Run: headless pygame with SDL's dummy video driver; simulated clock (each Clock.tick advances the game by its frame time, no real sleeping); random seed 0; keys injected as events and as key.get_pressed() state; no mouse input.
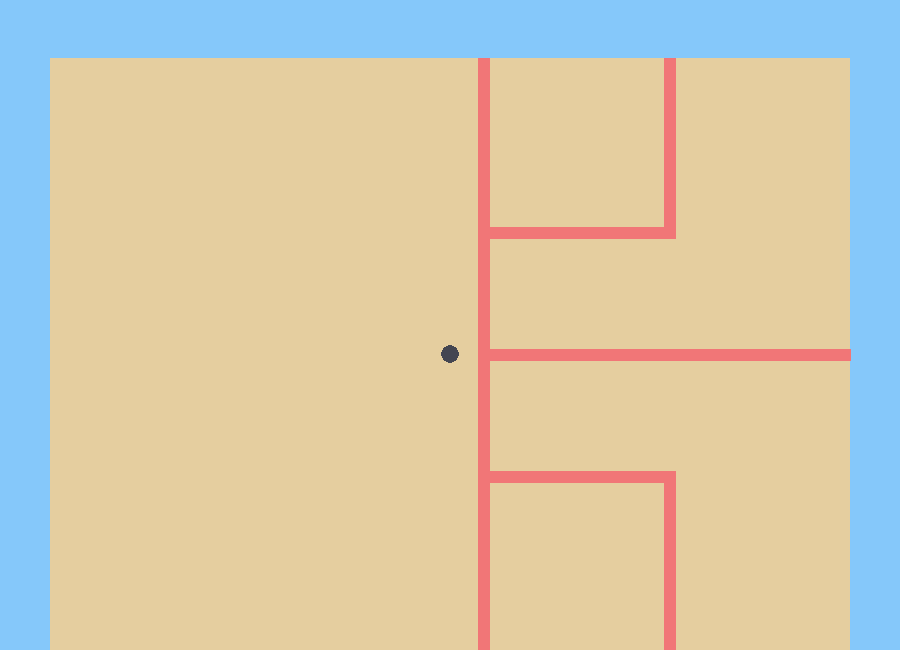
Frame 1 of 4 · flips 1–60 · no input
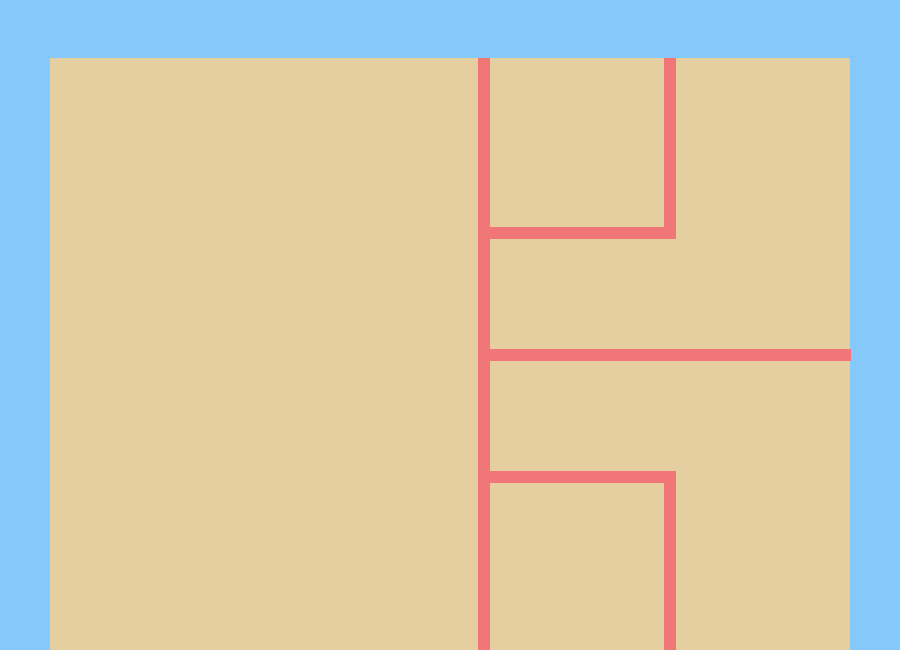
Frame 2 of 4 · flips 61–180 · tapped SPACE, RETURN · held RIGHT (→), D
Frame 3 of 4 · flips 181–300 · held DOWN (↓), S · screen unchanged from frame 2, image omitted
Frame 4 of 4 · flips 301–420 · held LEFT (←), A, UP (↑), W · screen same as frame 1, image omitted

The pygame program that drew these frames:

import pygame #importa a biblioteca
from pygame.locals import * #puxa todas as funções e constantes da biblioteca
from sys import exit #puxa a função de fechar janela do sistema

pygame.init()

#constantes ou variaveis
largura = 900
altura = 650
esp_linha = 12
raio_bola=9
baddrx=450
baddry=354


tela = pygame.display.set_mode((largura,altura)) #abre tela com formatação de tamanho
pygame.display.set_caption('Bluey Squash Game') # Coloca título na tela

#cores
light_beje = (243,223,171)
mid_beje=(229,206,159)
dark_beje=(212,189,142)
red_line=(241,118,119)
cinza_bola=(68,70,81)
bluey=(133,200,250)

#funções para desenhar
def desenhar_quadra():
	pygame.draw.rect(tela,mid_beje,(((largura-800)/2),(altura-592),800,592)) #(onde, (cor em RGB), (addrX, addrY, sizeX,sizeY))
	pygame.draw.line(tela,red_line,(383+100, altura-592),(383+100,altura), esp_linha)#(onde, (cor em RGB), addrXYinicio, addrXYfinal, espessura) 
	pygame.draw.line(tela,red_line,(383+100, 650-(592/2)),(largura-50,650-(592/2)), esp_linha)
	pygame.draw.line(tela,red_line,(383+100, 58+174),(383+100+192,58+174), esp_linha)#linha horizontal superior
	pygame.draw.line(tela,red_line,(383+100+192-6, 58),(383+100+192-6,58+174), esp_linha)#linha vertical sup
	pygame.draw.line(tela,red_line,(383+100, altura-174),(383+100+192,altura-174), esp_linha)#linha horizontal inferior
	pygame.draw.line(tela,red_line,(383+100+192-6, altura),(383+100+192-6,altura-174), esp_linha)#linha vertical inferior
	
def desenhar_bola(Px,Py):
	pygame.draw.circle(tela,cinza_bola, (Px,Py), 9) #(onde, (cor em RGB), (addrX, addrY), raio)
	
	
clk = pygame.time.Clock()

while True: # loop principal
	clk.tick(200)
	tela.fill(bluey)
	for event in pygame.event.get(): # fica a espera de eventos
		if event.type == QUIT:
			pygame.quit()
			exit()
			'''
		if event.type == KEYDOWN:
			if event.key == K_d:
				baddrx = baddrx + 5
			if event.key == K_a:    # esses eventos não se repetem com o botão continuamente pressionado
				baddrx = baddrx - 5
			if event.key == K_s:
				baddry = baddry + 5
			if event.key == K_w:
				baddry = baddry - 5'''   
				
	if pygame.key.get_pressed()[K_d]:
		baddrx = baddrx + 5
	if pygame.key.get_pressed()[K_a]:
		baddrx = baddrx - 5
	if pygame.key.get_pressed()[K_s]:
		baddry = baddry + 5
	if pygame.key.get_pressed()[K_w]:
		baddry = baddry - 5
	desenhar_quadra()
	desenhar_bola(baddrx,baddry)
	
	#baddrx = baddrx +1
	#pygame.display.flip()
	pygame.display.update() # atualiza a tela no loop principal
	
